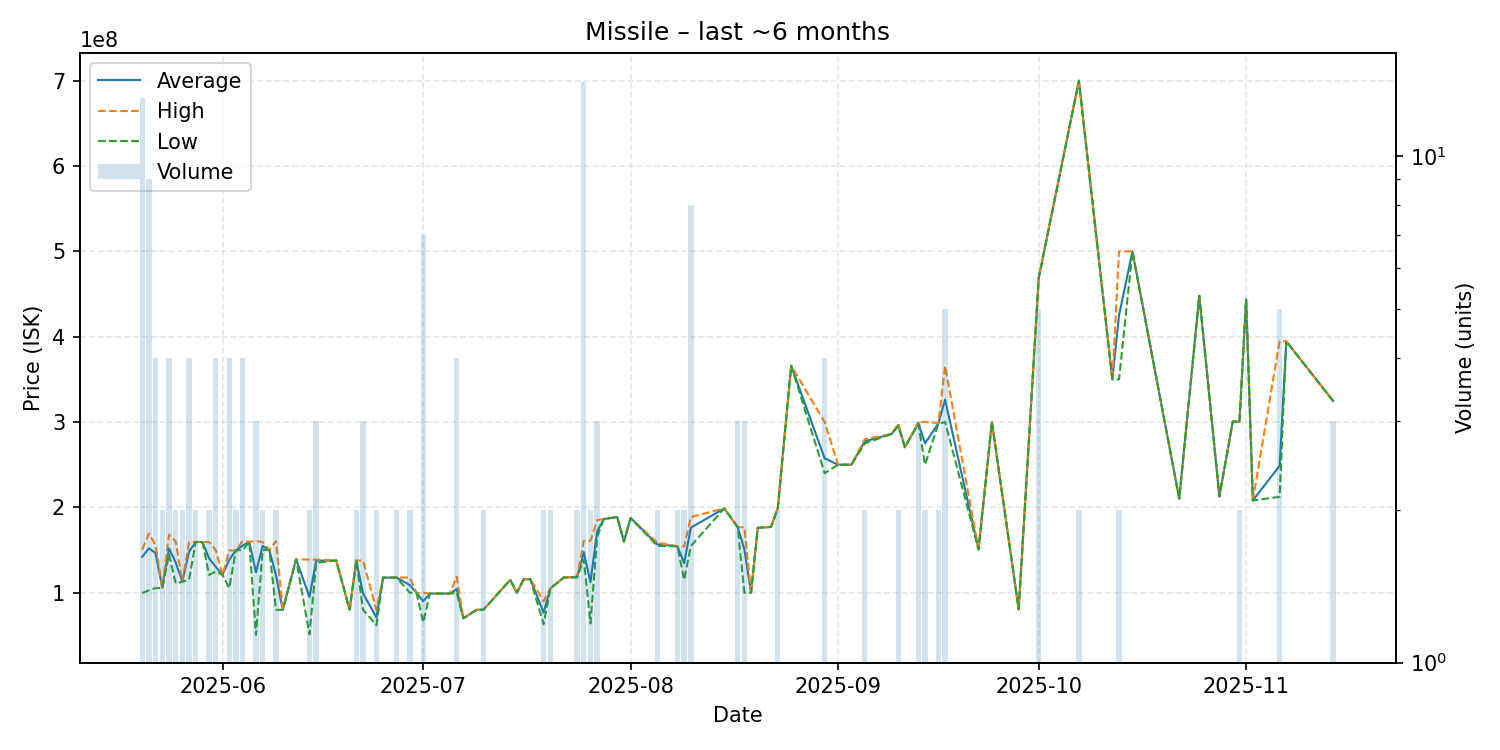

The table this chart was drawn from, first rows:
date, average, highest, lowest, order_count, volume
2025-05-20, 141953077, 150400000, 99600000, 13, 13
2025-05-21, 152077778, 169500000, 102750000, 8, 9
2025-05-22, 146350000, 155300000, 105400000, 4, 4
2025-05-23, 105850000, 106200000, 105500000, 2, 2
2025-05-24, 151975000, 168000000, 145000000, 4, 4
2025-05-25, 135600000, 160300000, 110900000, 2, 2
2025-05-26, 112900000, 113000000, 112800000, 2, 2
2025-05-27, 148125000, 159000000, 115300000, 4, 4
2025-05-28, 159450000, 159500000, 159400000, 2, 2
2025-05-29, 159400000, 159400000, 159400000, 1, 1
2025-05-30, 140100000, 159300000, 120900000, 2, 2
2025-05-31, 130200000, 149700000, 125000000, 4, 4
2025-06-01, 120900000, 120900000, 120900000, 1, 1
2025-06-02, 138475000, 149500000, 105500000, 4, 4
2025-06-03, 149600000, 149600000, 149600000, 2, 2
2025-06-04, 155200000, 160550000, 149850000, 4, 4
2025-06-05, 159600000, 159600000, 159600000, 1, 1
2025-06-06, 123926667, 160600000, 50580000, 3, 3
2025-06-07, 154750000, 159500000, 150000000, 2, 2
2025-06-08, 150000000, 150000000, 150000000, 1, 1
2025-06-09, 120240000, 160600000, 79880000, 2, 2
2025-06-10, 79870000, 79870000, 79870000, 1, 1
2025-06-12, 139100000, 139100000, 139100000, 1, 1
2025-06-14, 94995000, 138800000, 51190000, 2, 2
2025-06-15, 137500000, 138750000, 135000000, 3, 3
2025-06-18, 137800000, 137800000, 137800000, 1, 1
2025-06-20, 80020000, 80020000, 80020000, 1, 1
2025-06-21, 137700000, 137700000, 137700000, 2, 2
2025-06-22, 99266667, 137700000, 80050000, 2, 3
2025-06-24, 71020000, 80040000, 62000000, 2, 2
2025-06-25, 117700000, 117700000, 117700000, 1, 1
2025-06-27, 117750000, 117800000, 117700000, 2, 2
2025-06-29, 108900000, 117800000, 100000000, 2, 2
2025-06-30, 99790000, 99790000, 99790000, 1, 1
2025-07-01, 89900000, 99780000, 65205000, 6, 7
2025-07-02, 99000000, 99000000, 99000000, 1, 1
2025-07-04, 99000000, 99000000, 99000000, 1, 1
2025-07-05, 99000000, 99000000, 99000000, 1, 1
2025-07-06, 104375000, 118800000, 99700000, 4, 4
2025-07-07, 70010000, 70010000, 70010000, 1, 1
2025-07-09, 79990000, 79990000, 79990000, 1, 1
2025-07-10, 80000000, 80000000, 80000000, 1, 2
2025-07-14, 115000000, 115000000, 115000000, 1, 1
2025-07-15, 100000000, 100000000, 100000000, 1, 1
2025-07-16, 115500000, 115500000, 115500000, 1, 1
2025-07-17, 116000000, 116000000, 116000000, 1, 1
2025-07-19, 76585000, 90000000, 63170000, 2, 2
2025-07-20, 105000000, 105000000, 105000000, 1, 2
2025-07-22, 117800000, 117800000, 117800000, 1, 1
2025-07-24, 118400000, 118900000, 117900000, 2, 2
2025-07-25, 147678571, 160700000, 138950000, 12, 14
2025-07-26, 112350000, 160700000, 64000000, 2, 2
2025-07-27, 171933333, 185000000, 165400000, 3, 3
2025-07-28, 186400000, 186400000, 186400000, 1, 1
2025-07-30, 188600000, 188600000, 188600000, 1, 1
2025-07-31, 160000000, 160000000, 160000000, 1, 1
2025-08-01, 187500000, 187500000, 187500000, 1, 1
2025-08-05, 156700000, 158600000, 154800000, 2, 2
2025-08-08, 154450000, 154500000, 154400000, 2, 2
2025-08-09, 134600000, 154200000, 115000000, 2, 2
... 38 more rows
